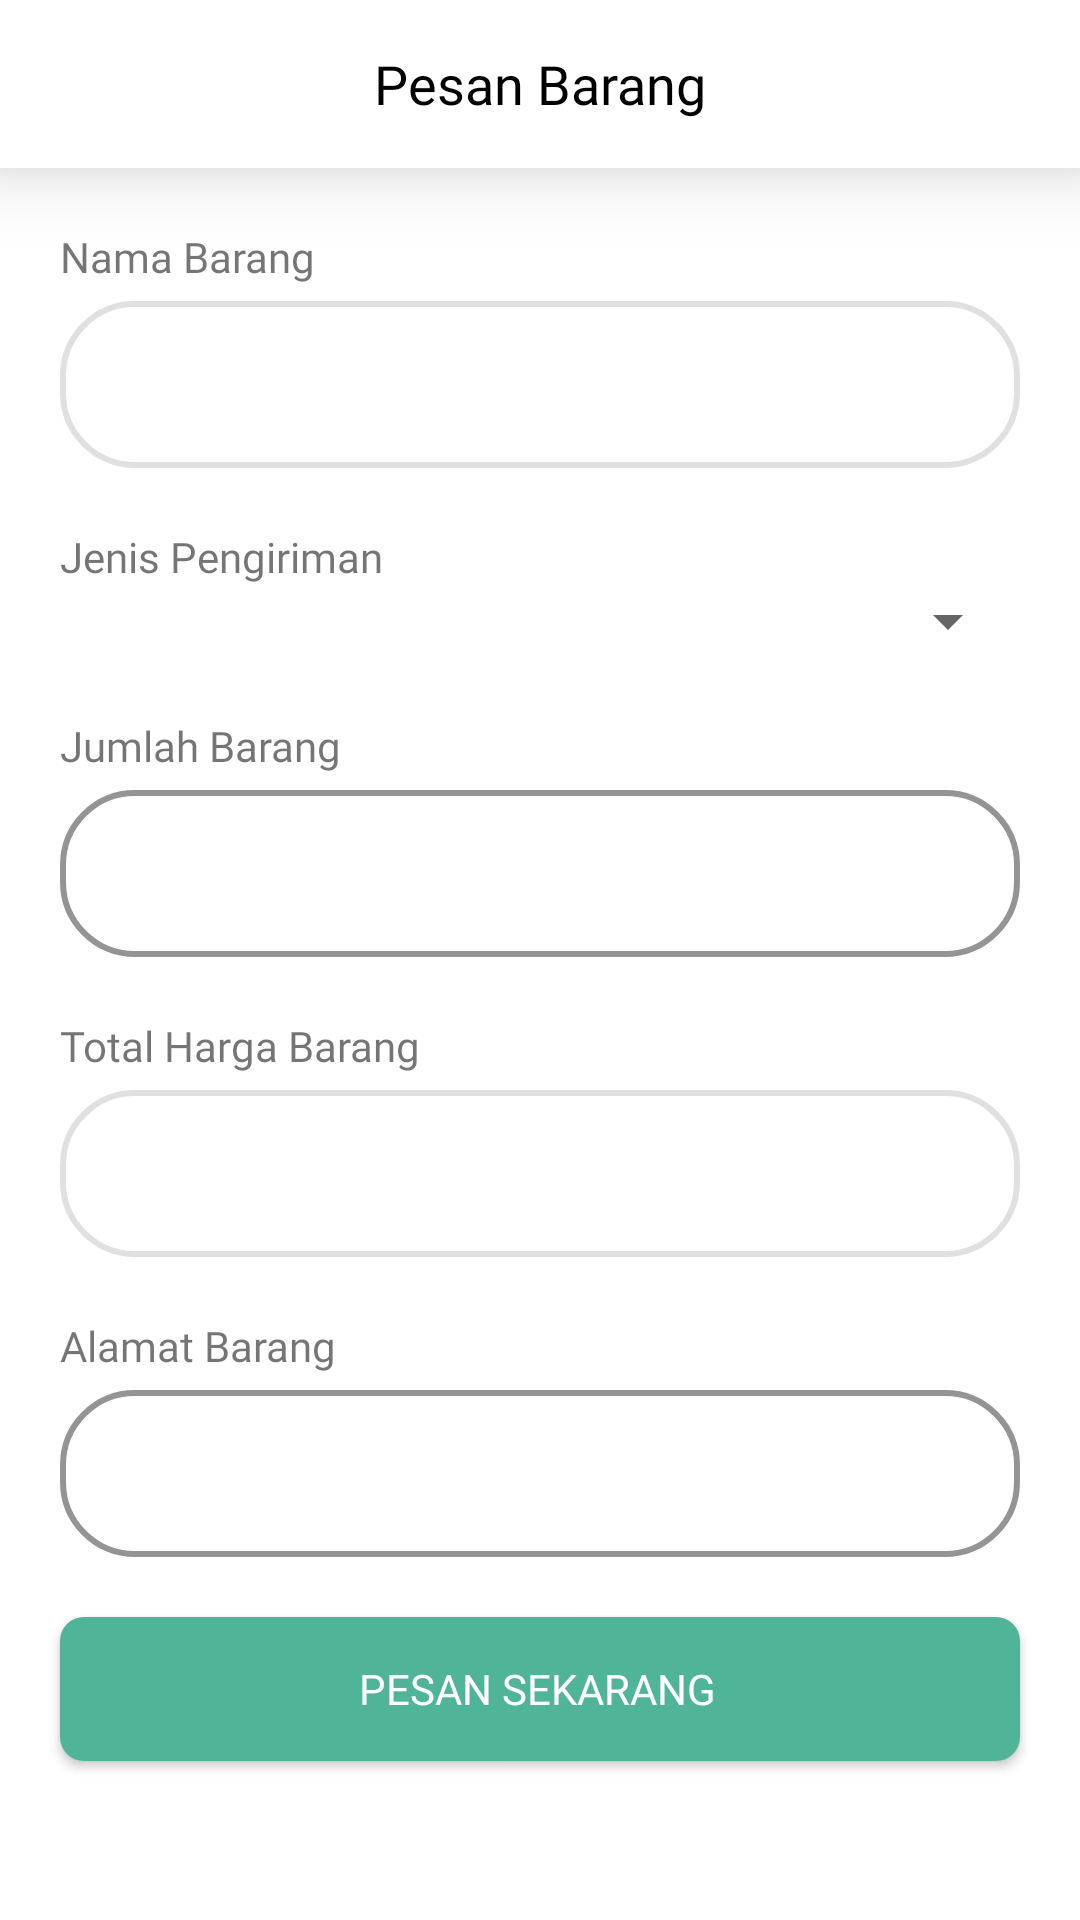

The Android layout XML behind this screen, and the referenced resources:
<!-- AndroidManifest.xml: application theme Theme.Cvabangputra -->
<!-- res/layout/activity_pesan_sekarang_reseller.xml -->
<?xml version="1.0" encoding="utf-8"?>
<androidx.core.widget.NestedScrollView xmlns:android="http://schemas.android.com/apk/res/android"
    xmlns:app="http://schemas.android.com/apk/res-auto"
    xmlns:tools="http://schemas.android.com/tools"
    android:id="@+id/main"
    android:layout_width="match_parent"
    android:layout_height="match_parent"
    android:orientation="vertical"
    android:fillViewport="true"
    tools:context=".reseller.ui.PesanSekarangActivityReseller">

    <androidx.constraintlayout.widget.ConstraintLayout
        android:layout_width="match_parent"
        android:layout_height="match_parent">

        <com.google.android.material.appbar.AppBarLayout
            android:id="@+id/appBarLayoutPesanSekarangReseller"
            android:layout_width="match_parent"
            android:layout_height="wrap_content"
            app:layout_constraintTop_toTopOf="parent"
            app:layout_constraintStart_toStartOf="parent"
            app:layout_constraintEnd_toEndOf="parent"
            android:elevation="15dp">



            <com.google.android.material.appbar.MaterialToolbar
                android:id="@+id/topAppBarPesanSekarangReseller"
                android:layout_width="match_parent"
                android:layout_height="wrap_content"
                android:background="@color/white">

                <ImageButton
                    android:id="@+id/btn_back_pesan_sekarang_admin"
                    android:layout_width="wrap_content"
                    android:layout_height="wrap_content"
                    android:src="@drawable/ic_back"
                    android:background="@android:color/transparent"
                    android:layout_marginHorizontal="20dp"
                    android:layout_gravity="start"
                    app:tint="@color/black" />

                <TextView
                    android:layout_width="wrap_content"
                    android:layout_height="wrap_content"
                    android:layout_gravity="center"
                    android:layout_marginHorizontal="20dp"
                    android:fontFamily="@font/poppins_medium"
                    android:text="Pesan Barang"
                    android:textColor="@color/black"
                    android:textSize="18sp" />

            </com.google.android.material.appbar.MaterialToolbar>
        </com.google.android.material.appbar.AppBarLayout>


        <LinearLayout
            android:layout_width="match_parent"
            android:layout_height="wrap_content"
            android:orientation="vertical"
            app:layout_constraintStart_toStartOf="parent"
            app:layout_constraintEnd_toEndOf="parent"
            app:layout_constraintTop_toBottomOf="@+id/appBarLayoutPesanSekarangReseller">

            <TextView
                android:layout_width="match_parent"
                android:layout_height="wrap_content"
                android:layout_marginHorizontal="20dp"
                android:text="Nama Barang"
                android:layout_marginTop="20dp"
                android:fontFamily="@font/poppins_medium"/>
            <com.google.android.material.textfield.TextInputLayout
                android:id="@+id/et_layout_nama_barang_pesan_sekarang_reseller"
                style="@style/Widget.MaterialComponents.TextInputLayout.OutlinedBox"
                android:layout_width="match_parent"
                android:layout_height="wrap_content"
                android:layout_marginHorizontal="20dp"
                app:boxBackgroundColor="@color/white"
                app:boxStrokeWidthFocused="2dp"
                app:boxStrokeWidth="2dp"
                app:boxStrokeColor="@color/colorPrimary"
                app:boxCornerRadiusBottomEnd="25dp"
                app:boxCornerRadiusTopEnd="25dp"
                app:boxCornerRadiusBottomStart="25dp"
                app:boxCornerRadiusTopStart="25dp"
                android:enabled="false"
                >

                <EditText
                    android:id="@+id/et_nama_barang_pesan_sekarang_reseller"
                    android:layout_width="match_parent"
                    android:layout_height="wrap_content"
                    android:inputType="text"
                    android:minHeight="48dp"
                    android:enabled="false"
                    tools:ignore="SpeakableTextPresentCheck" />
            </com.google.android.material.textfield.TextInputLayout>

            <TextView
                android:layout_width="match_parent"
                android:layout_height="wrap_content"
                android:layout_marginHorizontal="20dp"
                android:text="Jenis Pengiriman"
                android:layout_marginTop="20dp"
                android:fontFamily="@font/poppins_medium"/>

            <com.google.android.material.textfield.TextInputLayout
                android:id="@+id/et_layout_spinner_pengiriman"
                style="@style/Widget.MaterialComponents.TextInputLayout.OutlinedBox"
                android:layout_width="match_parent"
                android:layout_height="wrap_content"
                android:layout_marginHorizontal="20dp"
                app:boxBackgroundColor="@color/white"
                app:boxStrokeWidthFocused="2dp"
                app:boxStrokeWidth="2dp"
                app:boxStrokeColor="@color/colorPrimary"
                app:boxCornerRadiusBottomEnd="25dp"
                app:boxCornerRadiusTopEnd="25dp"
                app:boxCornerRadiusBottomStart="25dp"
                app:boxCornerRadiusTopStart="25dp">

                <Spinner
                    android:id="@+id/spinner_pengiriman"
                    android:layout_width="match_parent"
                    android:layout_height="wrap_content" />
            </com.google.android.material.textfield.TextInputLayout>

            <TextView
                android:layout_width="match_parent"
                android:layout_height="wrap_content"
                android:layout_marginHorizontal="20dp"
                android:text="Jumlah Barang"
                android:layout_marginTop="20dp"
                android:fontFamily="@font/poppins_medium"/>

            <com.google.android.material.textfield.TextInputLayout
                android:id="@+id/et_layout_jumlah_barang_pesan_sekarang_reseller"
                style="@style/Widget.MaterialComponents.TextInputLayout.OutlinedBox"
                android:layout_width="match_parent"
                android:layout_height="wrap_content"
                android:layout_marginHorizontal="20dp"
                app:boxBackgroundColor="@color/white"
                app:boxStrokeWidthFocused="2dp"
                app:boxStrokeWidth="2dp"
                app:boxStrokeColor="@color/colorPrimary"
                app:boxCornerRadiusBottomEnd="25dp"
                app:boxCornerRadiusTopEnd="25dp"
                app:boxCornerRadiusBottomStart="25dp"
                app:boxCornerRadiusTopStart="25dp">

                <EditText
                    android:id="@+id/et_jumlah_barang_pesan_sekarang_reseller"
                    android:layout_width="match_parent"
                    android:layout_height="wrap_content"
                    android:inputType="text"
                    android:minHeight="48dp"
                    tools:ignore="SpeakableTextPresentCheck" />
            </com.google.android.material.textfield.TextInputLayout>

            <TextView
                android:layout_width="match_parent"
                android:layout_height="wrap_content"
                android:layout_marginHorizontal="20dp"
                android:text="Total Harga Barang"
                android:layout_marginTop="20dp"
                android:fontFamily="@font/poppins_medium"/>
            <com.google.android.material.textfield.TextInputLayout
                android:id="@+id/et_layout_total_harga_barang_pesan_sekarang_reseller"
                style="@style/Widget.MaterialComponents.TextInputLayout.OutlinedBox"
                android:layout_width="match_parent"
                android:layout_height="wrap_content"
                android:layout_marginHorizontal="20dp"
                app:boxBackgroundColor="@color/white"
                app:boxStrokeWidthFocused="2dp"
                app:boxStrokeWidth="2dp"
                app:boxStrokeColor="@color/colorPrimary"
                app:boxCornerRadiusBottomEnd="25dp"
                app:boxCornerRadiusTopEnd="25dp"
                android:enabled="false"
                app:boxCornerRadiusBottomStart="25dp"
                app:boxCornerRadiusTopStart="25dp">

                <EditText
                    android:id="@+id/et_total_harga_pesan_sekarang_reseller"
                    android:layout_width="match_parent"
                    android:layout_height="wrap_content"
                    android:enabled="false"
                    android:minHeight="48dp"
                    tools:ignore="SpeakableTextPresentCheck" />
            </com.google.android.material.textfield.TextInputLayout>


            <TextView
                android:layout_width="match_parent"
                android:layout_height="wrap_content"
                android:layout_marginHorizontal="20dp"
                android:text="Alamat Barang"
                android:layout_marginTop="20dp"
                android:fontFamily="@font/poppins_medium"/>

            <com.google.android.material.textfield.TextInputLayout
                android:id="@+id/et_layout_alamat_pengiriman_barang_pesan_sekarang_reseller"
                style="@style/Widget.MaterialComponents.TextInputLayout.OutlinedBox"
                android:layout_width="match_parent"
                android:layout_height="wrap_content"
                android:layout_marginHorizontal="20dp"
                app:boxBackgroundColor="@color/white"
                app:boxStrokeWidthFocused="2dp"
                app:boxStrokeWidth="2dp"
                app:boxStrokeColor="@color/colorPrimary"
                app:boxCornerRadiusBottomEnd="25dp"
                app:boxCornerRadiusTopEnd="25dp"
                app:boxCornerRadiusBottomStart="25dp"
                app:boxCornerRadiusTopStart="25dp">

                <EditText
                    android:id="@+id/et_alamat_pengiriman_pesan_sekarang_reseller"
                    android:layout_width="match_parent"
                    android:layout_height="wrap_content"
                    android:inputType="text"
                    android:minHeight="48dp"
                    tools:ignore="SpeakableTextPresentCheck" />
            </com.google.android.material.textfield.TextInputLayout>

            <androidx.appcompat.widget.AppCompatButton
                android:id="@+id/btn_pesan_sekarang_reseller"
                android:layout_width="match_parent"
                android:layout_height="wrap_content"
                android:layout_gravity="center"
                android:background="@drawable/bg_button"
                android:fontFamily="@font/poppins_medium"
                android:text="Pesan Sekarang"
                android:layout_marginVertical="20dp"
                android:layout_weight="1"
                android:layout_marginHorizontal="20dp"
                android:textColor="@color/white" />

        </LinearLayout>




    </androidx.constraintlayout.widget.ConstraintLayout>

</androidx.core.widget.NestedScrollView>
<!-- resources referenced by this layout -->
<resources>
  <color name="black">#FF000000</color>
  <color name="colorPrimary">#50B498</color>
  <color name="white">#FFFFFFFF</color>
  <!-- drawable bg_button (drawable) -->
  <?xml version="1.0" encoding="utf-8"?>
  <selector xmlns:android="http://schemas.android.com/apk/res/android">
      <item android:state_pressed="true">
          <shape>
              <solid android:color="@color/colorOnPrimary"/>
              <corners android:radius="6dp"/>
              <padding android:left="4dp" android:right="6dp"/>
          </shape>
      </item>
      <item>
          <shape>
              <solid android:color="@color/colorPrimary"/>
              <corners android:radius="8dp"/>
              <padding android:left="4dp" android:right="6dp"/>
          </shape>
      </item>
  </selector>
  <style name="Theme.Cvabangputra" parent="Base.Theme.Cvabangputra" />
  <color name="colorOnPrimary">#0D7C66</color>
  <style name="Base.Theme.Cvabangputra" parent="Theme.MaterialComponents.DayNight.NoActionBar">
          
          
  
          <item name="color">@color/colorPrimary</item>
  
          <item name="android:statusBarColor">?attr/color</item>
  
  
      </style>
</resources>
